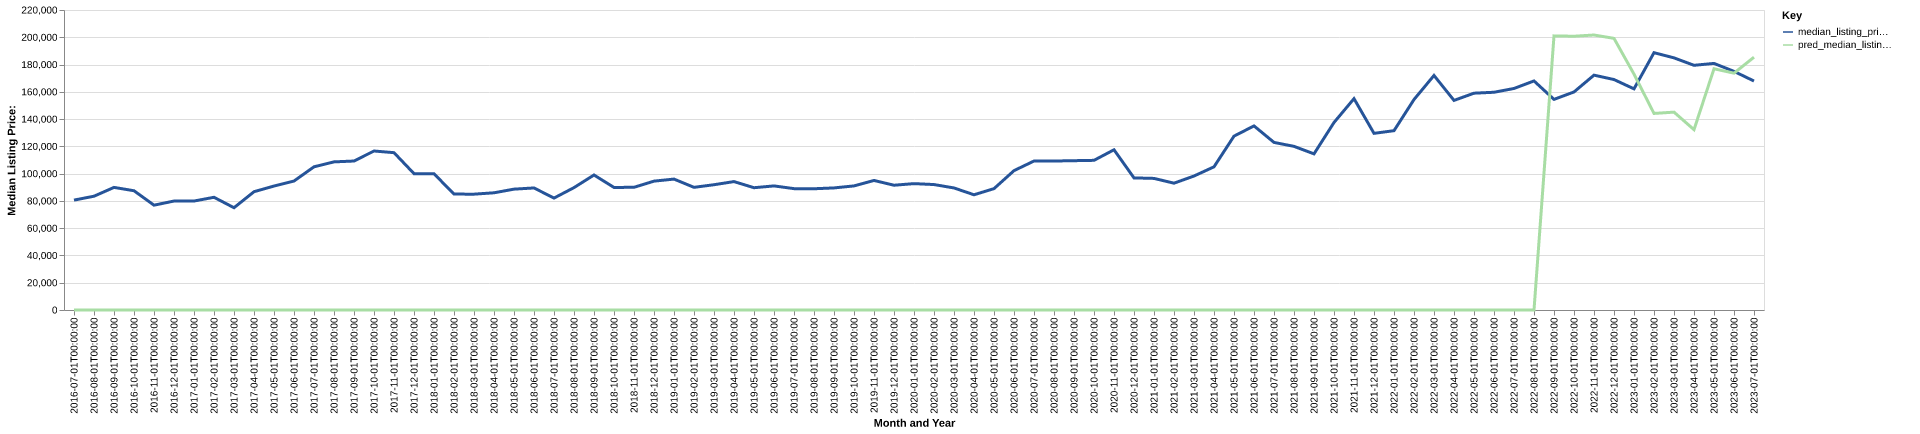

The data file committed next to this chart (first rows):
date, time_idx, median_listing_price, thirty_year_interest_rate_five, month, county_name, active_listing_count, median_days_on_market, pred_median_listing_price, month_year
2016-07-01, 0, 80582, 3.72, 7, ouachita, ar, 134.0, 90.0, 0, Jul-2016
2016-08-01, 1, 83450, 3.73, 8, ouachita, ar, 136.0, 89.0, 0, Aug-2016
2016-09-01, 2, 89900, 3.66, 9, ouachita, ar, 131.0, 85.0, 0, Sep-2016
2016-10-01, 3, 87450, 3.64, 10, ouachita, ar, 133.0, 81.0, 0, Oct-2016
2016-11-01, 4, 76875, 3.66, 11, ouachita, ar, 131.0, 95.0, 0, Nov-2016
2016-12-01, 5, 79900, 3.48, 12, ouachita, ar, 114.0, 96.0, 0, Dec-2016
2017-01-01, 6, 79900, 3.45, 1, ouachita, ar, 104.0, 108.0, 0, Jan-2017
2017-02-01, 7, 82650, 3.5, 2, ouachita, ar, 115.0, 107.0, 0, Feb-2017
2017-03-01, 8, 75000, 3.52, 3, ouachita, ar, 113.0, 108.0, 0, Mar-2017
2017-04-01, 9, 86750, 4.03, 4, ouachita, ar, 117.0, 85.0, 0, Apr-2017
2017-05-01, 10, 90900, 4.32, 5, ouachita, ar, 126.0, 92.0, 0, May-2017
2017-06-01, 11, 94575, 4.2, 6, ouachita, ar, 128.0, 94.0, 0, Jun-2017
2017-07-01, 12, 105000, 4.19, 7, ouachita, ar, 128.0, 106.0, 0, Jul-2017
2017-08-01, 13, 108625, 4.3, 8, ouachita, ar, 137.0, 90.0, 0, Aug-2017
2017-09-01, 14, 109250, 4.1, 9, ouachita, ar, 138.0, 101.0, 0, Sep-2017
2017-10-01, 15, 116600, 4.05, 10, ouachita, ar, 133.0, 112.0, 0, Oct-2017
2017-11-01, 16, 115375, 3.94, 11, ouachita, ar, 130.0, 118.0, 0, Nov-2017
2017-12-01, 17, 100000, 4.03, 12, ouachita, ar, 125.0, 124.0, 0, Dec-2017
2018-01-01, 18, 99925, 3.93, 1, ouachita, ar, 117.0, 118.0, 0, Jan-2018
2018-02-01, 19, 85000, 3.83, 2, ouachita, ar, 125.0, 119.0, 0, Feb-2018
2018-03-01, 20, 84950, 3.94, 3, ouachita, ar, 124.0, 98.0, 0, Mar-2018
2018-04-01, 21, 85950, 3.95, 4, ouachita, ar, 130.0, 85.0, 0, Apr-2018
2018-05-01, 22, 88625, 3.99, 5, ouachita, ar, 130.0, 90.0, 0, May-2018
2018-06-01, 23, 89500, 4.15, 6, ouachita, ar, 128.0, 93.0, 0, Jun-2018
2018-07-01, 24, 82075, 4.4, 7, ouachita, ar, 117.0, 104.0, 0, Jul-2018
2018-08-01, 25, 89750, 4.46, 8, ouachita, ar, 116.0, 119.0, 0, Aug-2018
2018-09-01, 26, 99000, 4.58, 9, ouachita, ar, 116.0, 116.0, 0, Sep-2018
2018-10-01, 27, 89875, 4.66, 10, ouachita, ar, 111.0, 90.0, 0, Oct-2018
2018-11-01, 28, 89975, 4.62, 11, ouachita, ar, 114.0, 89.0, 0, Nov-2018
2018-12-01, 29, 94500, 4.54, 12, ouachita, ar, 114.0, 95.0, 0, Dec-2018
2019-01-01, 30, 96000, 4.6, 1, ouachita, ar, 123.0, 112.0, 0, Jan-2019
2019-02-01, 31, 89950, 4.72, 2, ouachita, ar, 115.0, 123.0, 0, Feb-2019
2019-03-01, 32, 91871, 4.9, 3, ouachita, ar, 110.0, 111.0, 0, Mar-2019
2019-04-01, 33, 94171, 4.94, 4, ouachita, ar, 107.0, 79.0, 0, Apr-2019
2019-05-01, 34, 89675, 4.75, 5, ouachita, ar, 106.0, 72.0, 0, May-2019
2019-06-01, 35, 91000, 4.51, 6, ouachita, ar, 117.0, 81.0, 0, Jun-2019
2019-07-01, 36, 89000, 4.41, 7, ouachita, ar, 115.0, 85.0, 0, Jul-2019
2019-08-01, 37, 88909, 4.41, 8, ouachita, ar, 117.0, 86.0, 0, Aug-2019
2019-09-01, 38, 89523, 4.2, 9, ouachita, ar, 117.0, 87.0, 0, Sep-2019
2019-10-01, 39, 91000, 4.14, 10, ouachita, ar, 119.0, 88.0, 0, Oct-2019
2019-11-01, 40, 95000, 3.84, 11, ouachita, ar, 116.0, 94.0, 0, Nov-2019
2019-12-01, 41, 91500, 3.81, 12, ouachita, ar, 117.0, 106.0, 0, Dec-2019
2020-01-01, 42, 92675, 3.75, 1, ouachita, ar, 108.0, 124.0, 0, Jan-2020
2020-02-01, 43, 92000, 3.73, 2, ouachita, ar, 105.0, 130.0, 0, Feb-2020
2020-03-01, 44, 89500, 3.78, 3, ouachita, ar, 102.0, 137.0, 0, Mar-2020
2020-04-01, 45, 84500, 3.75, 4, ouachita, ar, 98.0, 116.0, 0, Apr-2020
2020-05-01, 46, 89000, 3.74, 5, ouachita, ar, 105.0, 94.0, 0, May-2020
2020-06-01, 47, 102200, 3.72, 6, ouachita, ar, 98.0, 89.0, 0, Jun-2020
2020-07-01, 48, 109250, 3.49, 7, ouachita, ar, 94.0, 85.0, 0, Jul-2020
2020-08-01, 49, 109250, 3.65, 8, ouachita, ar, 83.0, 87.0, 0, Aug-2020
2020-09-01, 50, 109500, 3.33, 9, ouachita, ar, 83.0, 94.0, 0, Sep-2020
2020-10-01, 51, 109750, 3.28, 10, ouachita, ar, 87.0, 87.0, 0, Oct-2020
2020-11-01, 52, 117500, 3.21, 11, ouachita, ar, 91.0, 72.0, 0, Nov-2020
2020-12-01, 53, 96875, 3.07, 12, ouachita, ar, 86.0, 95.0, 0, Dec-2020
2021-01-01, 54, 96500, 2.99, 1, ouachita, ar, 82.0, 112.0, 0, Jan-2021
2021-02-01, 55, 93000, 2.93, 2, ouachita, ar, 72.0, 125.0, 0, Feb-2021
2021-03-01, 56, 98250, 2.88, 3, ouachita, ar, 73.0, 107.0, 0, Mar-2021
2021-04-01, 57, 105000, 2.84, 4, ouachita, ar, 70.0, 95.0, 0, Apr-2021
2021-05-01, 58, 127500, 2.71, 5, ouachita, ar, 63.0, 65.0, 0, May-2021
2021-06-01, 59, 135000, 2.79, 6, ouachita, ar, 63.0, 67.0, 0, Jun-2021
... 25 more rows
